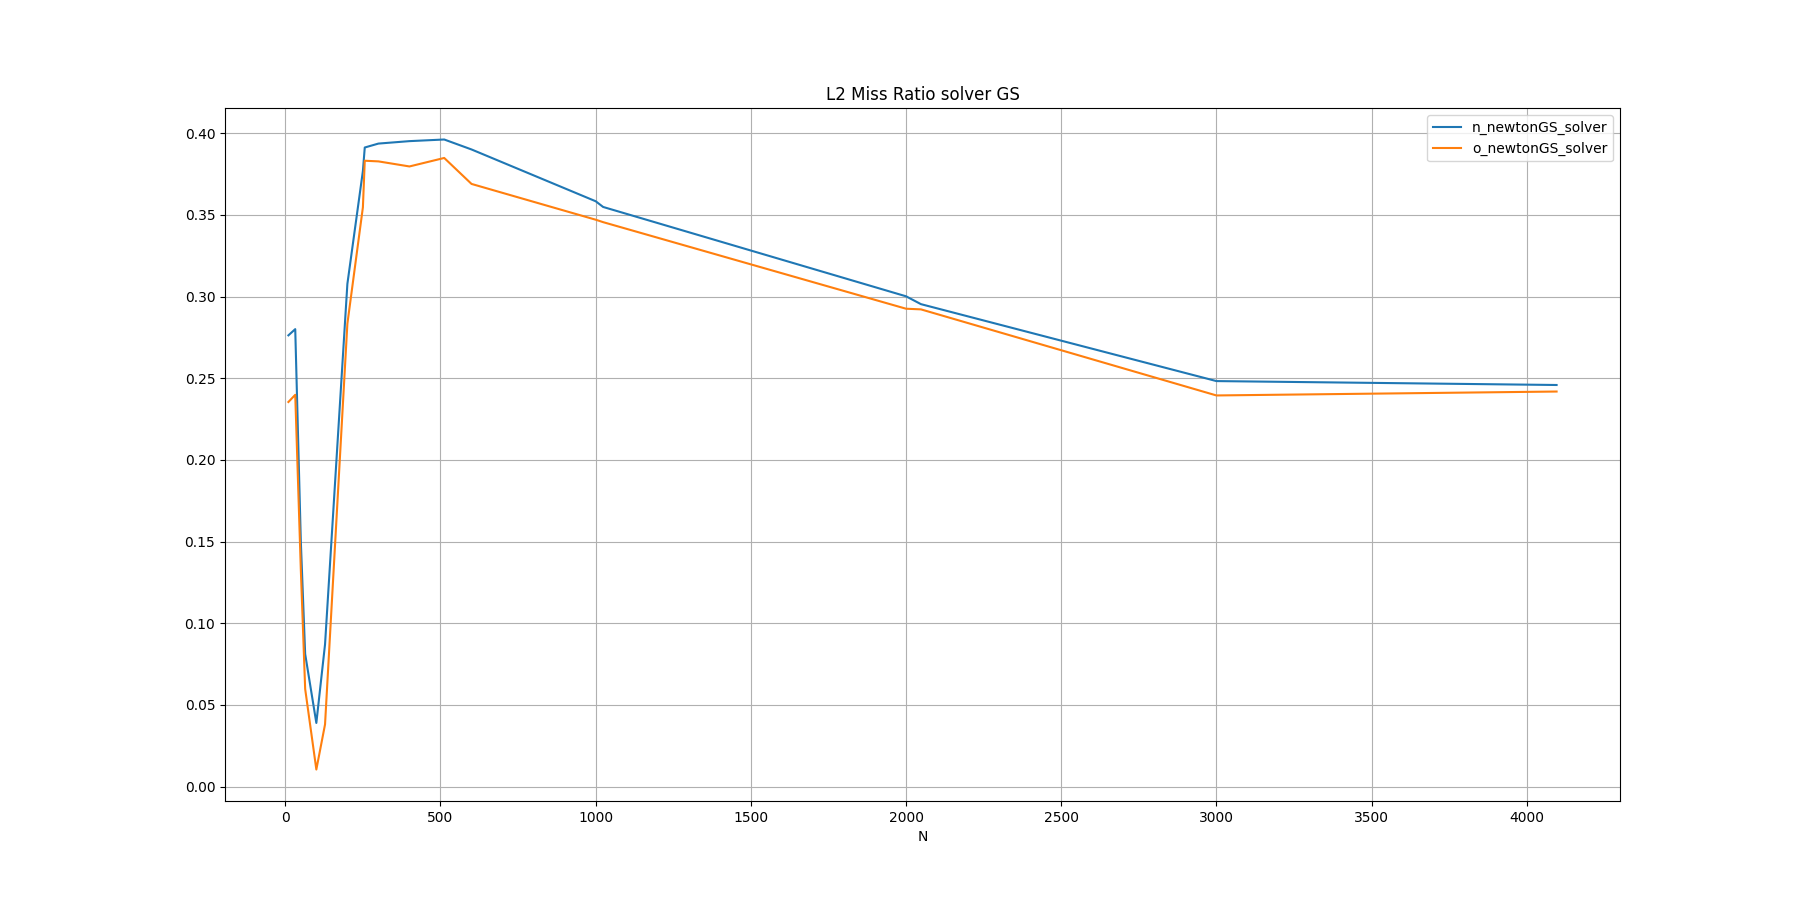

The table this chart was drawn from, first rows:
N, n_newtonGS_solver, o_newtonGS_solver
10, 0.2763, 0.2355
32, 0.2801, 0.2399
50, 0.1502, 0.1329
64, 0.0812, 0.0598
100, 0.0390, 0.0105
128, 0.0871, 0.0381
200, 0.3078, 0.2834
250, 0.3769, 0.3547
256, 0.3913, 0.3832
300, 0.3937, 0.3828
400, 0.3952, 0.3797
512, 0.3962, 0.3849
600, 0.3901, 0.3690
1000, 0.3584, 0.3471
1024, 0.3549, 0.3456
2000, 0.3002, 0.2926
2048, 0.2954, 0.2922
3000, 0.2483, 0.2395
4096, 0.2459, 0.2419
